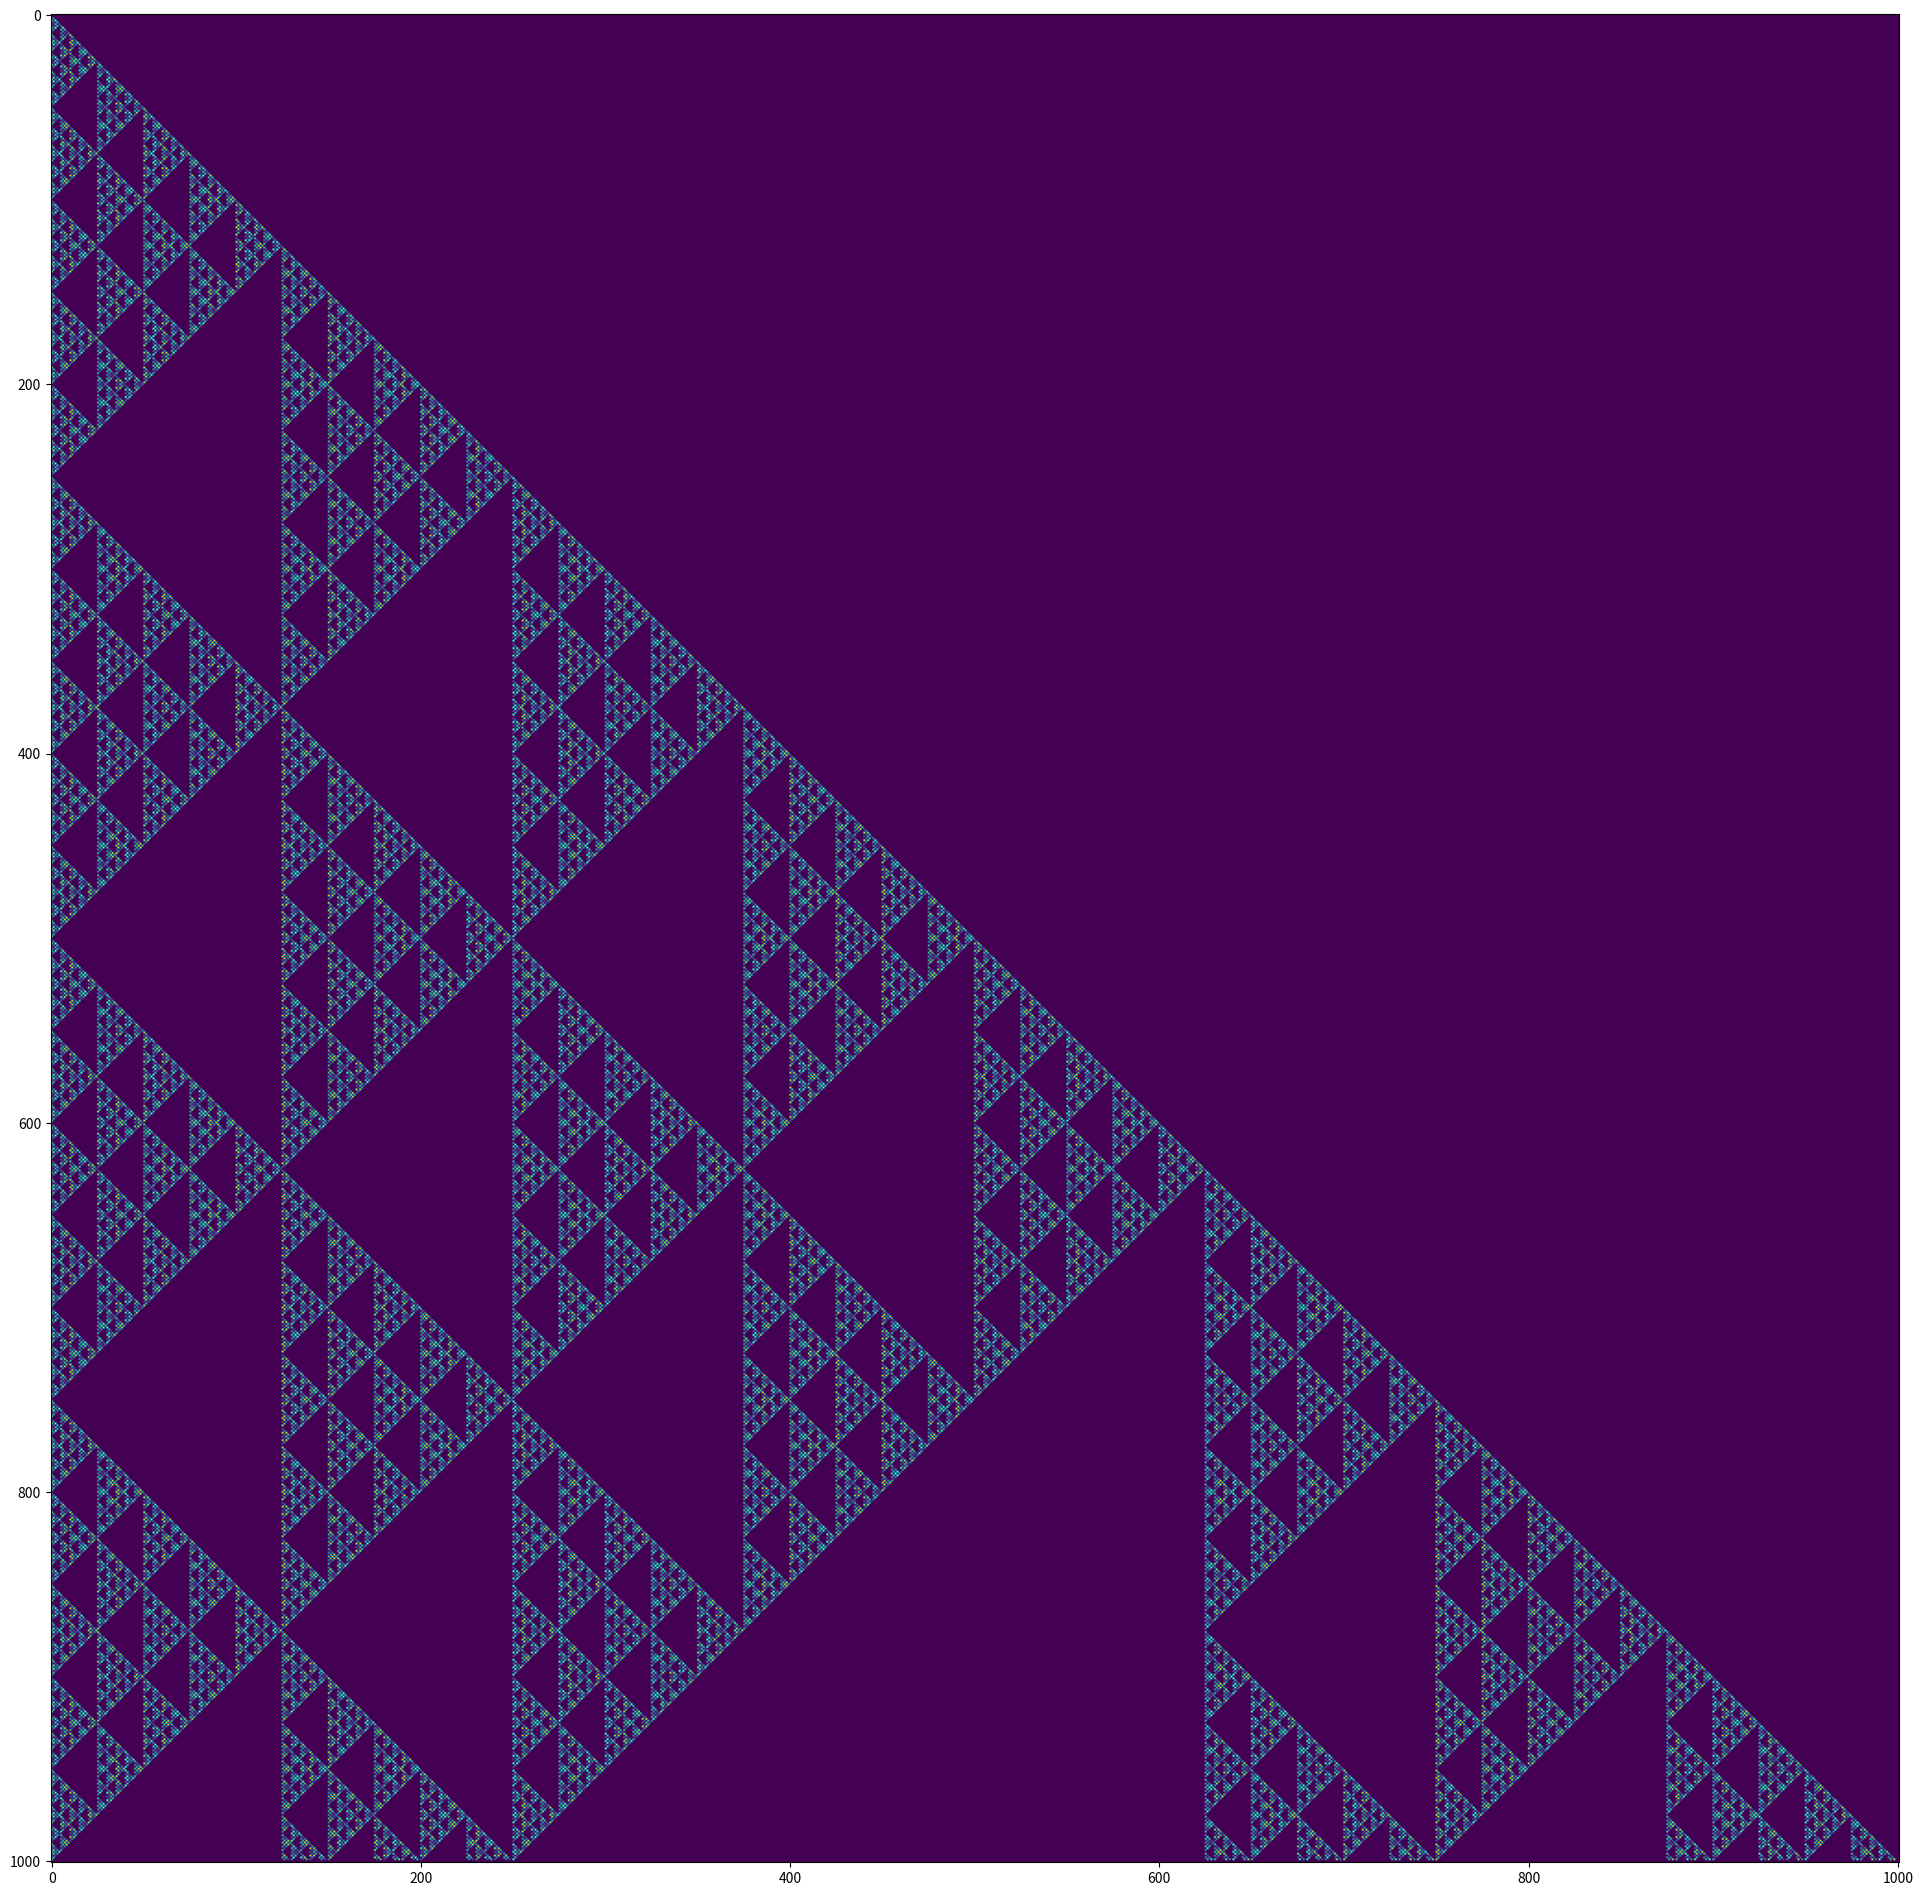

Python code for this plot: (Note: this script raises an exception after producing the figure.)
import matplotlib.pyplot as plt
import numpy as np
from matplotlib.pyplot import figure
figure(figsize=(24, 24))


def do(x):
    ding = [[0 for i in range(x+1)] for j in range(x+1)]
    ding[0][0] = 0
    ding[1][0] = 1
    for i in range(2, x):
        for j in range(0, x+1):
            ding[i][j] = 2 * ding[i - 1][j - 1] - ding[i - 2][j]
    return ding

j = do(1000)

k = []

mod = 5

for x in range(len(j)) :
    k.append([])
    for y in j[x] :
        k[x].append(y%mod)

plt.imshow(np.array(k))
plt.savefig("/media/hdd0/unraiddisk1/student/neilm/promystmp/sinepolytinymod" + str(mod) + ".png", bbox_inches='tight')
